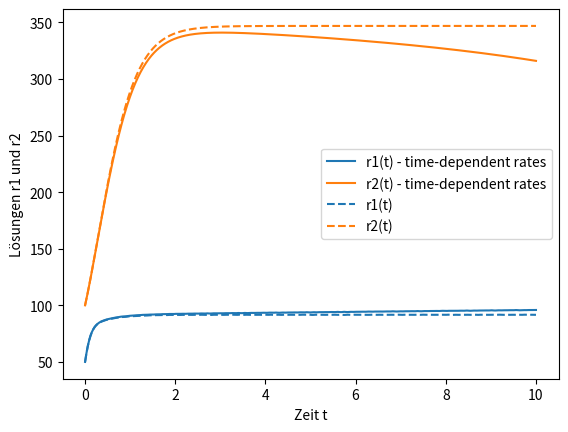

The script that saved this image:
import numpy as np
from scipy.integrate import solve_ivp
import matplotlib.pyplot as plt

# Parameter
# =============================================================================
# alpha_r1 = 5   
# alpha_n1 = 2
# alpha_r2 = 9
# alpha_n2 = 1
# =============================================================================

# =============================================================================
# alpha_r1 = lambda r1: r1/(1-r1)   
# alpha_n1 = lambda r1: (1-r1)/r1
# alpha_r2 = lambda r2: r2/(1-r2)
# alpha_n2 = lambda r2: (1-r2)/r2
# =============================================================================

time_end = 10

alpha_r1 = lambda t: 5 + (3/time_end)*t   
alpha_n1 = lambda t: 2 - (1/time_end)*t
alpha_r2 = lambda t: 3 - (2/time_end)*t
alpha_n2 = lambda t: 1 - (0.5/time_end)*t

N1 = 100
N2 = 500
lambda12 = 5
lambda21 = 1

# =============================================================================
# gamma1 = alpha_n1/alpha_r1  
# gamma2 = alpha_n2/alpha_r2  
# beta12 = lambda12/alpha_r1 * N1/N2  
# beta21 = lambda21/alpha_r2 * N2/N1  
# =============================================================================

# ODE-System

# Not working
# =============================================================================
# # =============================================================================
# # def system(t, y):
# #     r1, r2 = y
# #     dr1dt = 1/N1 * alpha_r1 * r1**2 - alpha_n1*(1-r1) + lambda12*r2*(1-r1) * 1/N1
# #     dr2dt = 1/N2 * alpha_r2 * r2**2 - alpha_n2*(1-r2) + lambda21*r1*(1-r2) * 1/N2
# #     return [dr1dt, dr2dt]
# # =============================================================================
# 
# # =============================================================================
# # def system(t, y):
# #     r1, r2 = y
# #     dr1dt = r1**2 - gamma1*(1-r1) + beta12*r2*(1-r1)
# #     dr2dt = r2**2 - gamma2*(1-r2) + beta21*r1*(1-r2)
# #     return [dr1dt, dr2dt]
# # =============================================================================
# =============================================================================

# Time-dependent rates
def system_time(t, y):
    r1, r2 = y
    dr1dt = 1/N1 * alpha_r1(t) * r1 * (N1-r1) - alpha_n1(t)*r1 + lambda12*r2*(N1-r1) * 1/N1
    dr2dt = 1/N2 * alpha_r2(t) * r2 * (N2-r2) - alpha_n2(t)*r2 + lambda21*r1*(N2-r2) * 1/N2
    return [dr1dt, dr2dt]
# Rate constant = starting value of time-dependent
def system(t, y):
    r1, r2 = y
    dr1dt = 1/N1 * alpha_r1(0) * r1 * (N1-r1) - alpha_n1(0)*r1 + lambda12*r2*(N1-r1) * 1/N1
    dr2dt = 1/N2 * alpha_r2(0) * r2 * (N2-r2) - alpha_n2(0)*r2 + lambda21*r1*(N2-r2) * 1/N2
    return [dr1dt, dr2dt]

# =============================================================================
# def system(t, y):
#     r1, r2 = y
#     dr1dt = 1/N1 * alpha_r1 * r1 * (N1-r1) - alpha_n1*r1 + lambda12*r2*(N1-r1) * 1/N1
#     dr2dt = 1/N2 * alpha_r2 * r2 * (N2-r2) - alpha_n2*r2 + lambda21*r1*(N2-r2) * 1/N2
#     return [dr1dt, dr2dt]
# =============================================================================

# =============================================================================
# def system(t, y):
#     r1, r2 = y
#     dr1dt = r1 * (1-r1) - gamma1*r1 + beta12*r2*(1-r1)
#     dr2dt = r2 * (1-r2) - gamma2*r2 + beta21*r1*(1-r2)
#     return [dr1dt, dr2dt]
# =============================================================================

# Anfangsbedingungen
# =============================================================================
# r1_0 = 0.5  # Anpassbar
# r2_0 = 0.2  # Anpassbar
# =============================================================================

r1_0 = 0.5 * N1  # Anpassbar
r2_0 = 0.2 * N2 # Anpassbar

# Zeitbereich für die Simulation
t_span = (0, time_end)  # Von t=0 bis t=10
t_eval = np.linspace(t_span[0], t_span[1], 1000)  # Zeitpunkte für die Lösung

# Lösen des ODE-Systems
solution_time = solve_ivp(system_time, t_span, [r1_0, r2_0], t_eval=t_eval)
solution = solve_ivp(system, t_span, [r1_0, r2_0], t_eval=t_eval)

# Plotten der Lösung
plt.plot(solution.t, solution_time.y[0], label='r1(t) - time-dependent rates', linestyle = '-')
plt.plot(solution.t, solution_time.y[1], label='r2(t) - time-dependent rates', linestyle = '-')
plt.plot(solution.t, solution.y[0], label='r1(t)', color = 'C0', linestyle = '--')
plt.plot(solution.t, solution.y[1], label='r2(t)', color = 'C1', linestyle = '--')
plt.xlabel('Zeit t')
plt.ylabel('Lösungen r1 und r2')
plt.legend()
plt.show()
